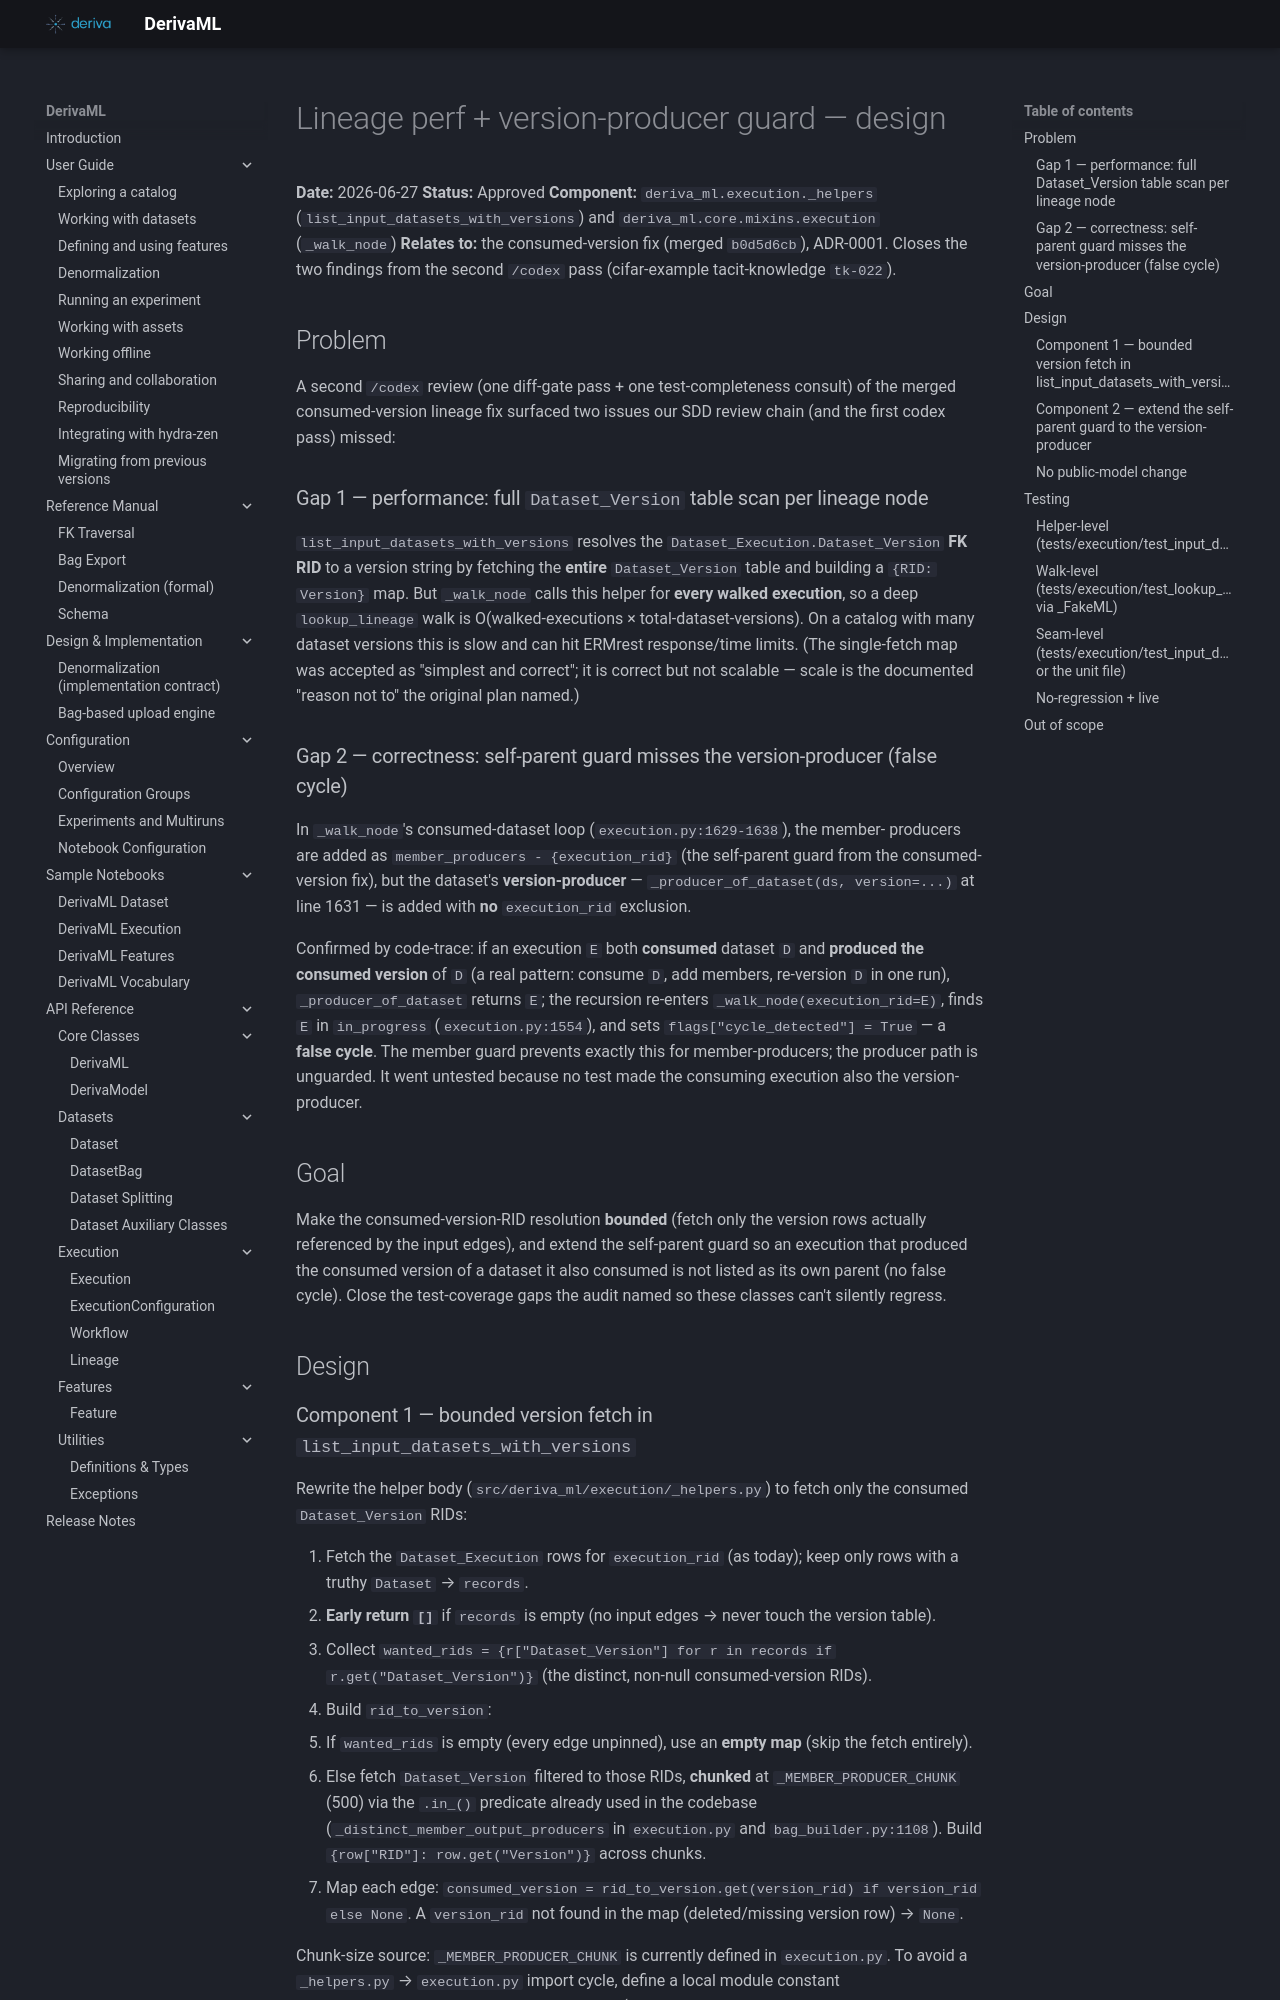

repository: informatics-isi-edu/deriva-ml · page: superpowers/specs/2026-06-27-lineage-perf-and-version-producer-guard-design/index.html · generator: mkdocs

# Lineage perf + version-producer guard — design

**Date:** 2026-06-27
**Status:** Approved
**Component:** `deriva_ml.execution._helpers` (`list_input_datasets_with_versions`)
and `deriva_ml.core.mixins.execution` (`_walk_node`)
**Relates to:** the consumed-version fix (merged `b0d5d6cb`), ADR-0001. Closes the
two findings from the second `/codex` pass (cifar-example tacit-knowledge `tk-022`).

## Problem

A second `/codex` review (one diff-gate pass + one test-completeness consult) of
the merged consumed-version lineage fix surfaced two issues our SDD review chain
(and the first codex pass) missed:

### Gap 1 — performance: full `Dataset_Version` table scan per lineage node

`list_input_datasets_with_versions` resolves the `Dataset_Execution.Dataset_Version`
**FK RID** to a version string by fetching the **entire** `Dataset_Version` table
and building a `{RID: Version}` map. But `_walk_node` calls this helper for **every
walked execution**, so a deep `lookup_lineage` walk is
O(walked-executions × total-dataset-versions). On a catalog with many dataset
versions this is slow and can hit ERMrest response/time limits. (The single-fetch
map was accepted as "simplest and correct"; it is correct but not scalable — scale
is the documented "reason not to" the original plan named.)

### Gap 2 — correctness: self-parent guard misses the version-producer (false cycle)

In `_walk_node`'s consumed-dataset loop (`execution.py:1629-1638`), the member-
producers are added as `member_producers - {execution_rid}` (the self-parent guard
from the consumed-version fix), but the dataset's **version-producer** —
`_producer_of_dataset(ds, version=...)` at line 1631 — is added with **no**
`execution_rid` exclusion.

Confirmed by code-trace: if an execution `E` both **consumed** dataset `D` and
**produced the consumed version** of `D` (a real pattern: consume `D`, add members,
re-version `D` in one run), `_producer_of_dataset` returns `E`; the recursion
re-enters `_walk_node(execution_rid=E)`, finds `E` in `in_progress`
(`execution.py:1554`), and sets `flags["cycle_detected"] = True` — a **false cycle**.
The member guard prevents exactly this for member-producers; the producer path is
unguarded. It went untested because no test made the consuming execution also the
version-producer.

## Goal

Make the consumed-version-RID resolution **bounded** (fetch only the version rows
actually referenced by the input edges), and extend the self-parent guard so an
execution that produced the consumed version of a dataset it also consumed is not
listed as its own parent (no false cycle). Close the test-coverage gaps the audit
named so these classes can't silently regress.

## Design
